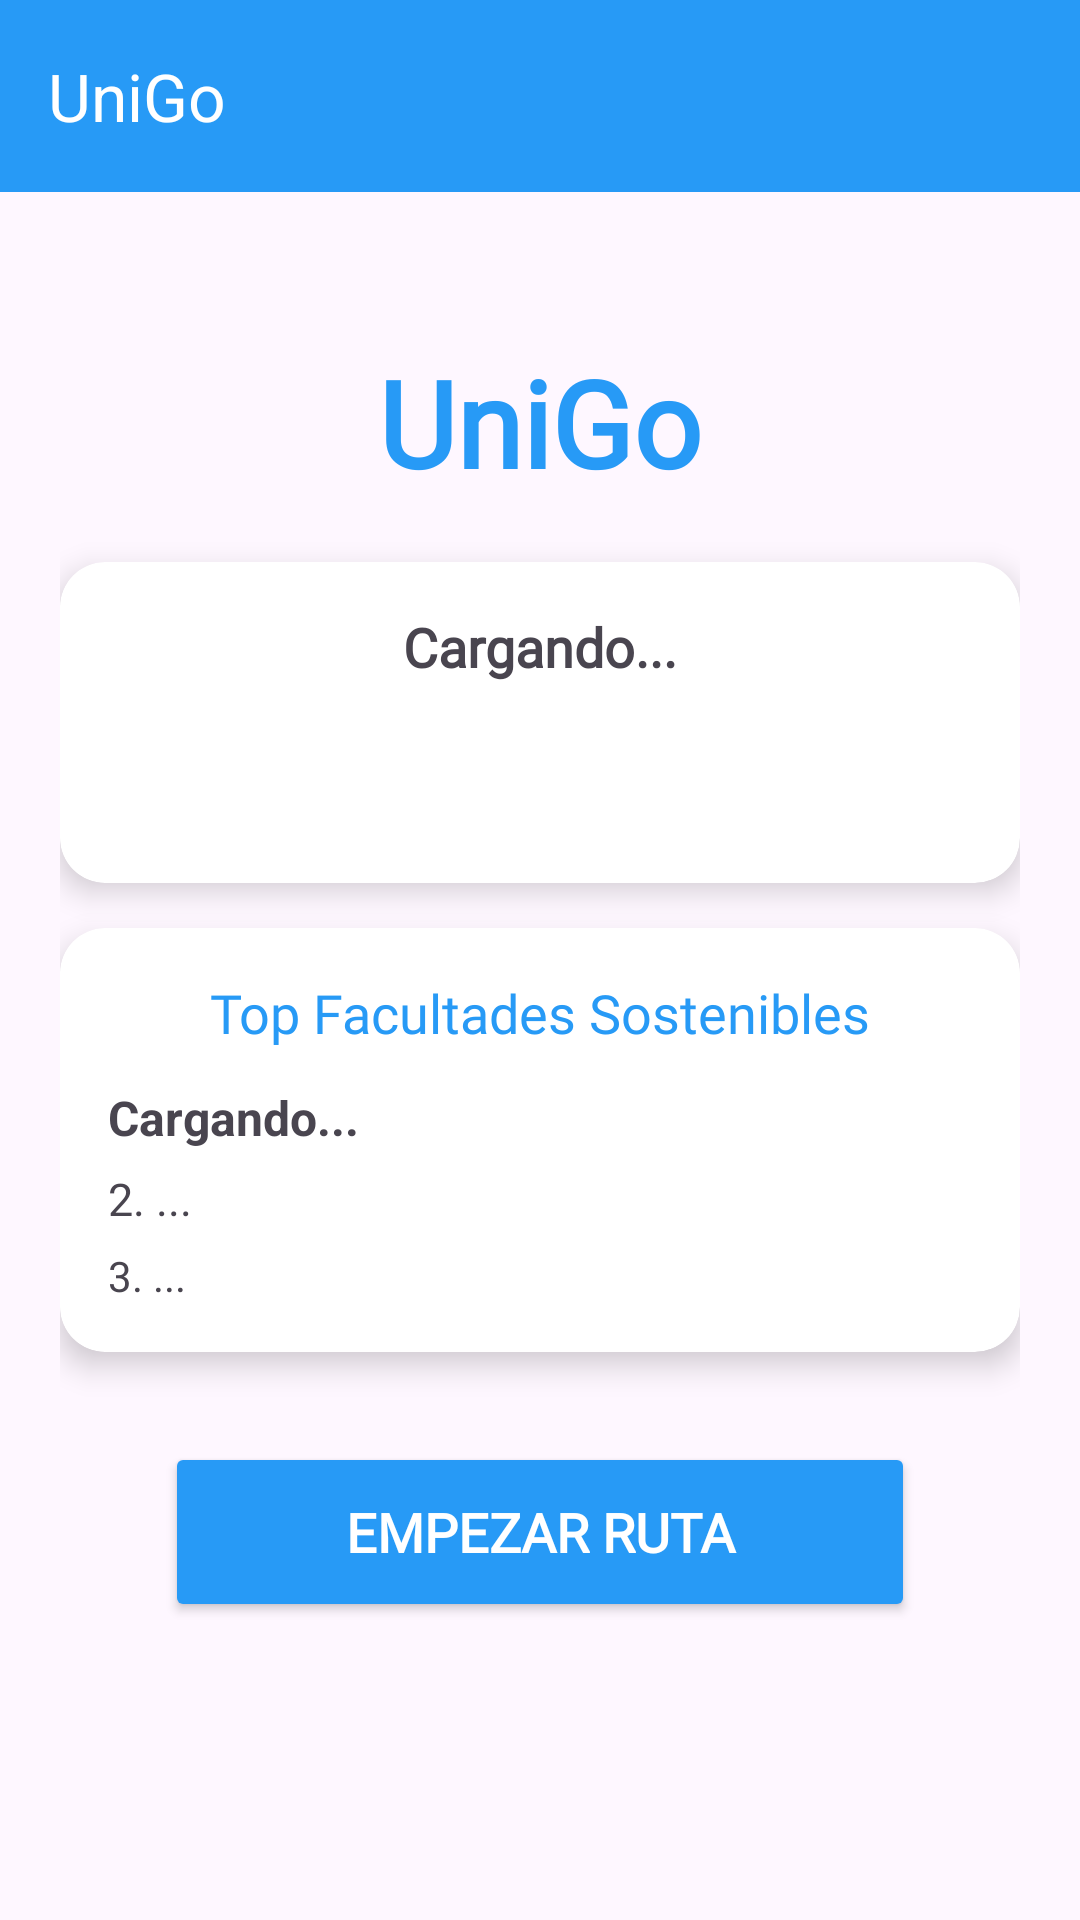

Write the Android layout XML for this screen, with the resource values it uses.
<!-- AndroidManifest.xml: application theme Theme.Miau -->
<!-- res/layout/activity_main.xml -->
<?xml version="1.0" encoding="utf-8"?>
<androidx.drawerlayout.widget.DrawerLayout
    xmlns:android="http://schemas.android.com/apk/res/android"
    xmlns:app="http://schemas.android.com/apk/res-auto"
    xmlns:tools="http://schemas.android.com/tools"
    android:id="@+id/drawer_layout"
    android:layout_width="match_parent"
    android:layout_height="match_parent"
    android:fitsSystemWindows="true"
    tools:context=".MainActivity">

    <ScrollView
        android:layout_width="match_parent"
        android:layout_height="match_parent">

        <LinearLayout
            android:layout_width="match_parent"
            android:layout_height="wrap_content"
            android:orientation="vertical">

            <androidx.appcompat.widget.Toolbar
                android:id="@+id/toolbar"
                android:layout_width="match_parent"
                android:layout_height="?attr/actionBarSize"
                android:background="?attr/colorPrimary"
                android:fontFamily="@font/playfair_semibolditalic"
                app:title="UniGo"
                app:titleTextColor="@android:color/white" />

            <LinearLayout
                android:id="@+id/contenido_principal"
                android:layout_width="match_parent"
                android:layout_height="match_parent"
                android:layout_marginTop="30dp"
                android:gravity="center"
                android:orientation="vertical"
                android:padding="20dp"
                android:visibility="visible">

                <TextView
                    android:layout_width="wrap_content"
                    android:layout_height="wrap_content"
                    android:layout_marginBottom="20dp"
                    android:fontFamily="@font/playfair_semibolditalic"
                    android:text="UniGo"
                    android:textColor="?attr/colorPrimary"
                    android:textSize="40sp"
                    android:textStyle="bold" />

                <androidx.cardview.widget.CardView
                    android:layout_width="match_parent"
                    android:layout_height="wrap_content"
                    android:layout_marginBottom="15dp"
                    app:cardCornerRadius="15dp"
                    app:cardElevation="6dp">

                    <LinearLayout
                        android:layout_width="match_parent"
                        android:layout_height="wrap_content"
                        android:gravity="center"
                        android:orientation="vertical"
                        android:padding="16dp">

                        <TextView
                            android:id="@+id/tvCityName"
                            android:layout_width="wrap_content"
                            android:layout_height="wrap_content"
                            android:fontFamily="@font/playfair_semibolditalic"
                            android:text="@string/cargando"
                            android:textSize="18sp"
                            android:textStyle="bold" />

                        <TextView
                            android:id="@+id/tvWeatherDesc"
                            android:layout_width="wrap_content"
                            android:layout_height="wrap_content"
                            android:layout_marginTop="5dp"
                            android:text=""
                            android:textAlignment="center"
                            android:textSize="14sp" />

                        <TextView
                            android:id="@+id/tvTemps"
                            android:layout_width="wrap_content"
                            android:layout_height="wrap_content"
                            android:layout_marginTop="5dp"
                            android:textColor="@android:color/darker_gray"
                            android:textSize="16sp" />
                    </LinearLayout>
                </androidx.cardview.widget.CardView>

                <androidx.cardview.widget.CardView
                    android:layout_width="match_parent"
                    android:layout_height="wrap_content"
                    android:layout_marginBottom="30dp"
                    app:cardCornerRadius="15dp"
                    app:cardElevation="6dp">

                    <LinearLayout
                        android:layout_width="match_parent"
                        android:layout_height="wrap_content"
                        android:orientation="vertical"
                        android:padding="16dp">

                        <TextView
                            android:layout_width="match_parent"
                            android:layout_height="wrap_content"
                            android:layout_marginBottom="12dp"
                            android:fontFamily="@font/playfair_semibolditalic"
                            android:text="@string/to_fac"
                            android:textAlignment="center"
                            android:textColor="?attr/colorPrimary"
                            android:textSize="18sp" />

                        <TextView
                            android:id="@+id/tvTop1"
                            android:layout_width="match_parent"
                            android:layout_height="wrap_content"
                            android:layout_marginBottom="6dp"
                            android:text="@string/cargando"
                            android:textSize="16sp"
                            android:textStyle="bold" />

                        <TextView
                            android:id="@+id/tvTop2"
                            android:layout_width="match_parent"
                            android:layout_height="wrap_content"
                            android:layout_marginBottom="6dp"
                            android:fontFamily="@font/playfair_regular"
                            android:text="2. ..."
                            android:textSize="15sp" />

                        <TextView
                            android:id="@+id/tvTop3"
                            android:layout_width="match_parent"
                            android:layout_height="wrap_content"
                            android:fontFamily="@font/playfair_regular"
                            android:text="3. ..."
                            android:textSize="14sp" />
                    </LinearLayout>
                </androidx.cardview.widget.CardView>

                <Button
                    android:id="@+id/btnEntrar"
                    android:layout_width="250dp"
                    android:layout_height="60dp"
                    android:backgroundTint="?attr/colorPrimary"
                    android:fontFamily="@font/playfair_regular"
                    android:text="@string/empruta"
                    android:textColor="@android:color/white"
                    android:textSize="18sp"
                    android:textStyle="bold" />
            </LinearLayout>

            <FrameLayout
                android:id="@+id/fragment_container"
                android:layout_width="match_parent"
                android:layout_height="match_parent" />

        </LinearLayout>
    </ScrollView>

    <com.google.android.material.navigation.NavigationView
        android:id="@+id/nav_view"
        android:layout_width="wrap_content"
        android:layout_height="match_parent"
        android:layout_gravity="start"
        app:menu="@menu/nav_menu" />

</androidx.drawerlayout.widget.DrawerLayout>
<!-- resources referenced by this layout -->
<resources>
  <string name="cargando">Cargando...</string>
  <string name="empruta">Empezar ruta</string>
  <string name="to_fac">Top Facultades Sostenibles</string>
  <style name="Theme.Miau" parent="Base.Theme.Miau" />
  <style name="Base.Theme.Miau" parent="Theme.Material3.DayNight.NoActionBar">
          <item name="colorPrimary">@color/blue_primary</item>
          <item name="colorPrimaryVariant">@color/blue_primary_dark</item>
          <item name="colorSecondary">@color/accent</item>
      </style>
  <color name="blue_primary">#279AF6</color>
  <color name="blue_primary_dark">#155BA2</color>
  <color name="accent">#ED427C</color>
</resources>
